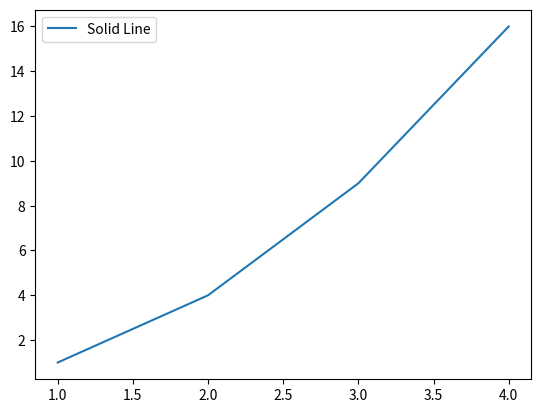
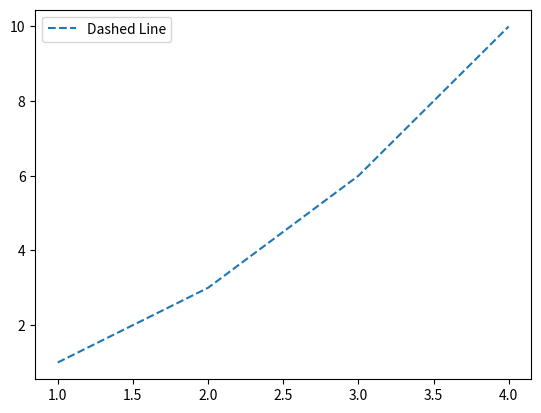

Write Python code to recreate these figures, in order.
import matplotlib.pyplot as plt

# First plot with a solid line
plt.figure()  # Create the first figure
plt.plot([1, 2, 3, 4], [1, 4, 9, 16], linestyle='-', label='Solid Line')  # Plot with solid line style (abbreviated as '-')
plt.legend()  # Show legend for the first figure

# Second plot with a dashed line
plt.figure()  # Create the second figure
plt.plot([1, 2, 3, 4], [1, 3, 6, 10], linestyle='--', label='Dashed Line')  # Plot with dashed line style (abbreviated as '--')
plt.legend()  # Show legend for the second figure

# Get the number of figures created by plt
number_of_figures = plt.gcf().number  # Get the number of the current figure
all_figure_numbers = plt.get_fignums()  # Get a list of all figure numbers

print("Number of figures created by plt:", number_of_figures)
print("All figure numbers:", all_figure_numbers)

# Show the plots
plt.show()

#print(plt.figure(1).axes[0].lines[0].get_linestyle())
#print(plt.figure(2).axes[0].lines[0].get_linestyle())

"""

import matplotlib.pyplot as plt

# Create a figure and a plot
plt.figure(1)
plt.plot([1, 2, 3, 4], [1, 4, 9, 16], linestyle='--')  # Plot with dashed line style

# Get the current axes of figure 1
axes = plt.figure(1).axes[0]  # Assuming there's only one subplot

# Get the lines within the axes
lines = axes.get_lines()

# Get the linestyle of the first line in figure 1
line_style = lines[0].get_linestyle()

print("Line Style in Figure 1:", line_style)  # Print the linestyle of the line in figure 1

# Show the plot
plt.show()
"""
